3-way image classification set "mnist" from GitHub (bosonlee/arrow-detector); label vocabulary: left, right, straight.

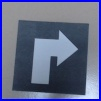
Label: right

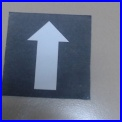
Label: straight

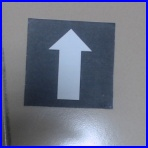
Label: straight

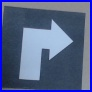
Label: right

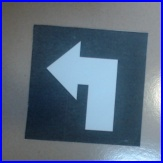
Label: left

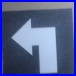
Label: left
